Run: headless pygame with SDL's dummy video driver; simulated clock (each Clock.tick advances the game by its frame time, no real sleeping); random seed 0; keys injected as events and as key.get_pressed() state; no mouse input.
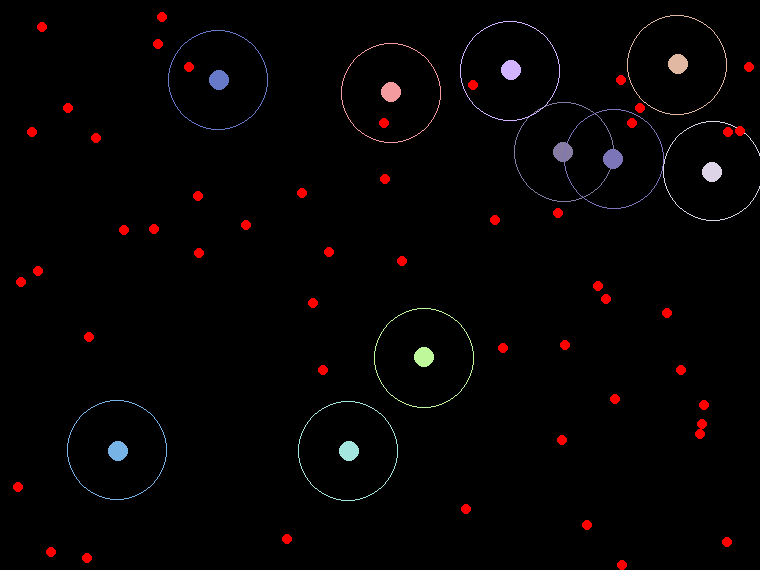
Frame 1 of 4 · flips 1–60 · no input
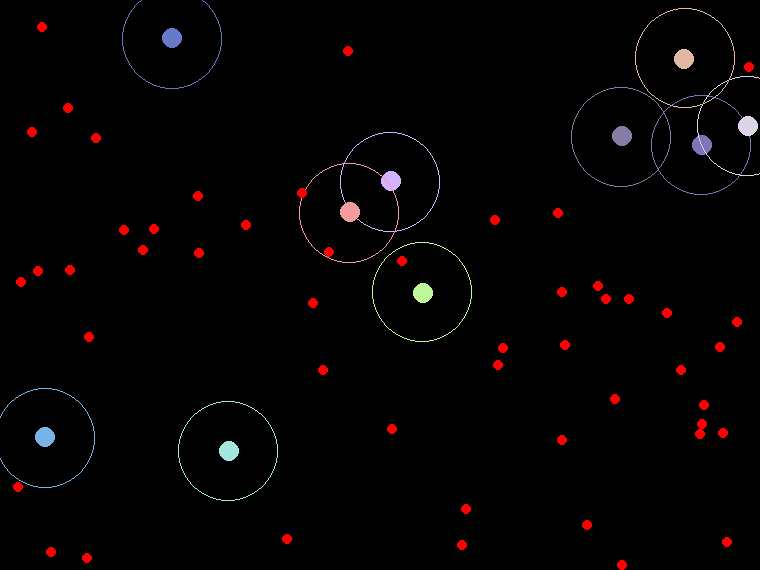
Frame 2 of 4 · flips 61–180 · tapped SPACE, RETURN · held RIGHT (→), D
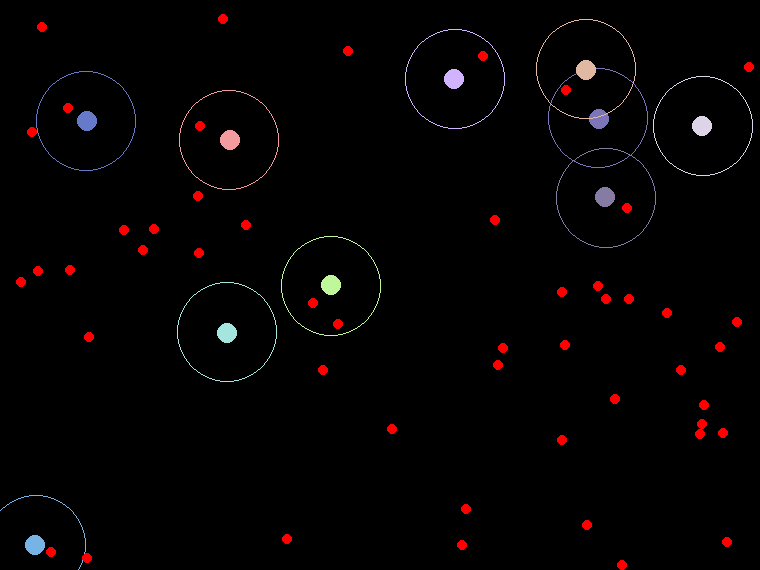
Frame 3 of 4 · flips 181–300 · held DOWN (↓), S
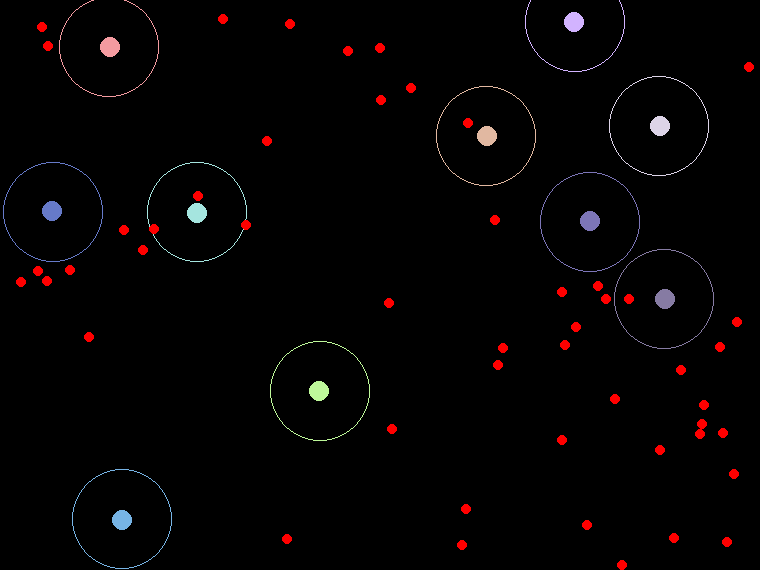
Frame 4 of 4 · flips 301–420 · held LEFT (←), A, UP (↑), W

The pygame program that drew these frames:

import pygame
import time
import random
import math

food_list = []
organism_list = []


def overlap_check(lst, var):
    for existing in lst:
        if var.rect.colliderect(existing):
            return True
    return False

class Organism:
    def __init__(self, screen_width, screen_height):
        self.radius = 10  # Radius of the circular organism
        self.rect = pygame.Rect(random.randint(0, screen_width - self.radius*2), random.randint(0, screen_height - self.radius*2), self.radius*2, self.radius*2)
        self.angle = random.randint(0, 360)  # Initial random angle
        self.step_size = 1
        self.search_radius = 50  # Radius within which to search for food
        self.closest_food = None
        self.closest_organism = None
        self.counter = 0
        self.turn_delay = 10

        self.r = random.randint(99,255)
        self.g = random.randint(99,255)
        self.b = random.randint(99,255)
        self.radius_color = (self.r, self.g, self.b)

    def movement(self, screen_width, screen_height, food_list, organism_list):
        self.closest_food = None  # Reset
        self.closest_organism = None # Reset
        min_distance = float("inf")

        for organism in organism_list:
            if organism != self:
                distance = math.sqrt((self.rect.x - organism.rect.x)**2 + (self.rect.y - organism.rect.y)**2)
                if distance < min_distance and distance <= self.search_radius:
                    min_distance = distance
                    self.closest_organism = organism

        if self.closest_organism == None:
            for food in food_list:
                distance = math.sqrt((self.rect.x - food.rect.x)**2 + (self.rect.y - food.rect.y)**2)
                if distance < min_distance and distance <= self.search_radius:
                    min_distance = distance
                    self.closest_food = food

        if self.closest_food != None:
            # Calculate angle towards closest food
            dx = self.closest_food.rect.x - self.rect.x
            dy = self.closest_food.rect.y - self.rect.y
            self.angle = math.degrees(math.atan2(dy, dx))
        
        elif self.closest_organism != None:
            # Calculate angle towards closest food
            dx = self.rect.x - self.closest_organism.rect.x
            dy = self.rect.y - self.closest_organism.rect.y
            self.angle = math.degrees(math.atan2(dy, dx))

        rad_angle = math.radians(self.angle)
        dx = self.step_size * math.cos(rad_angle)
        dy = self.step_size * math.sin(rad_angle)
        new_x = self.rect.x + dx
        new_y = self.rect.y + dy

        if 0 <= new_x <= screen_width-self.rect.width:
            self.rect.x = new_x
        else:
            self.angle = 180 - self.angle
        if 0 <= new_y <= screen_height-self.rect.height:
            self.rect.y = new_y
        else:
            self.angle = 360 - self.angle

        if self.counter < self.turn_delay:
            self.counter += 1
        elif self.counter == self.turn_delay:
            self.angle += random.randint(-180,180)
            self.counter = 0
            self.turn_delay = random.randint(50,200)


    def draw_radius(self, screen):
        pygame.draw.circle(screen, self.radius_color, (self.rect.x + self.radius, self.rect.y + self.radius), self.search_radius, 1)

def generate_organism(organism_list, screen_width, screen_height):
    num_organism = 10
    for _ in range(num_organism-len(organism_list)):
        new_organism = Organism(screen_width,screen_height)
        if overlap_check(organism_list, new_organism) == True:
            pass
        else:
            organism_list.append(new_organism)

class Food:
    def __init__(self, screen_width, screen_height):
        self.radius = 5  # Radius of the circular food
        self.rect = pygame.Rect(random.randint(0, screen_width - self.radius*2), random.randint(0, screen_height - self.radius*2), self.radius*2, self.radius*2)
        self.radius_color = (255,0,0)

def generate_food(food_list, screen_width, screen_height):
    num_food = 50

    for _ in range(num_food-len(food_list)):
        new_food = Food(screen_width, screen_height)
        if overlap_check(food_list, new_food) == True:
            pass
        else:
            food_list.append(new_food)

def main():
    pygame.init()
    pygame.display.set_caption("Organism Simulation")
    screen_width = 760
    screen_height = 570
    screen = pygame.display.set_mode((screen_width, screen_height))
    screen.fill((0, 0, 0))
    running = True

    generate_organism(organism_list, screen_width, screen_height)

    while running:
        for event in pygame.event.get():
            if event.type == pygame.QUIT:
                running = False

        screen.fill((0, 0, 0))
        generate_food(food_list, screen_width, screen_height)

        for organism in organism_list:
            pygame.draw.circle(screen, organism.radius_color, (organism.rect.x + organism.radius, organism.rect.y + organism.radius), organism.radius)  # Draw circular organism
            organism.movement(screen_width, screen_height, food_list, organism_list)  # Move organism towards food
            organism.draw_radius(screen)  # Draw search radius around organism

        for food in food_list:
            pygame.draw.circle(screen, food.radius_color, (food.rect.x + food.radius, food.rect.y + food.radius), food.radius)  # Draw circular food

        for food in food_list:
            for organism in organism_list:
                if organism.rect.colliderect(food.rect):
                    food_list.remove(food)
                    # You can add score increment or other actions here


        pygame.display.flip()
        time.sleep(0.01)

if __name__ == "__main__":
    main()
